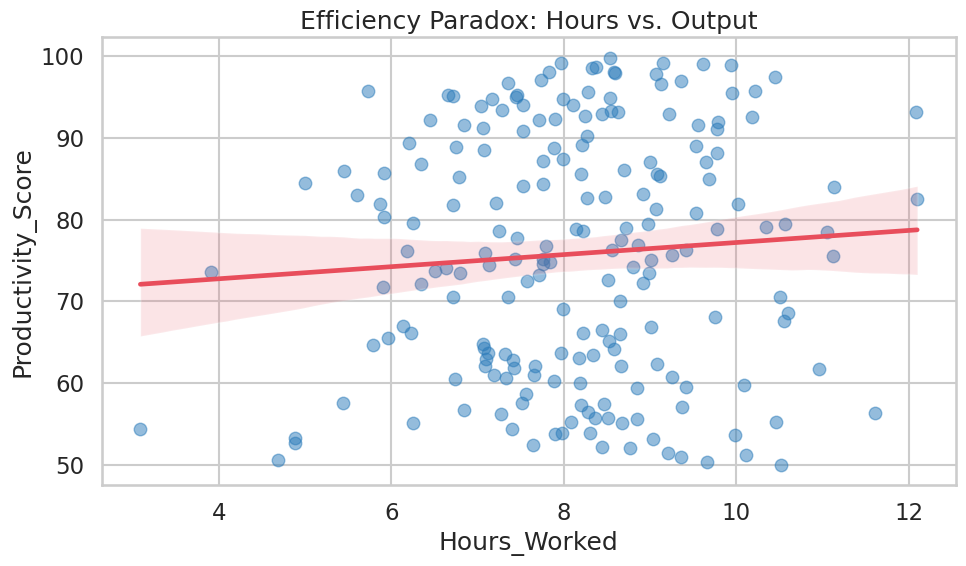
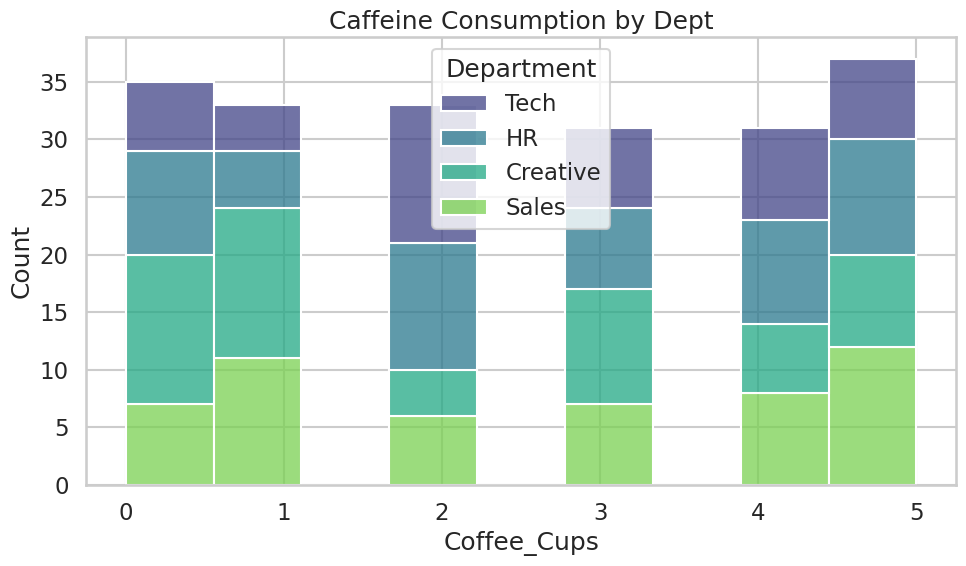
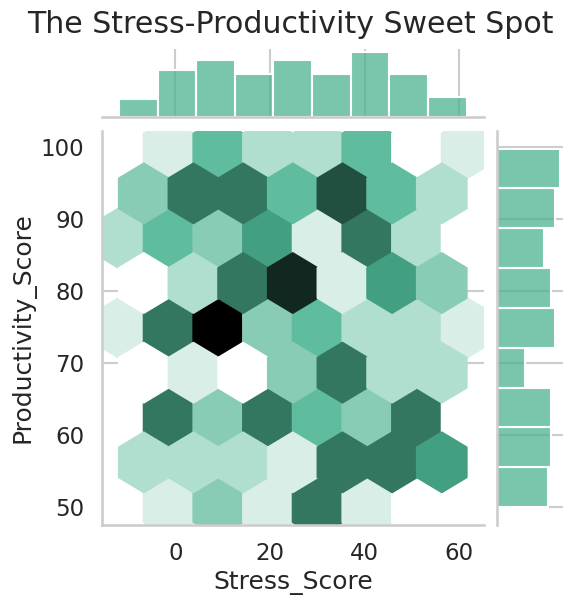
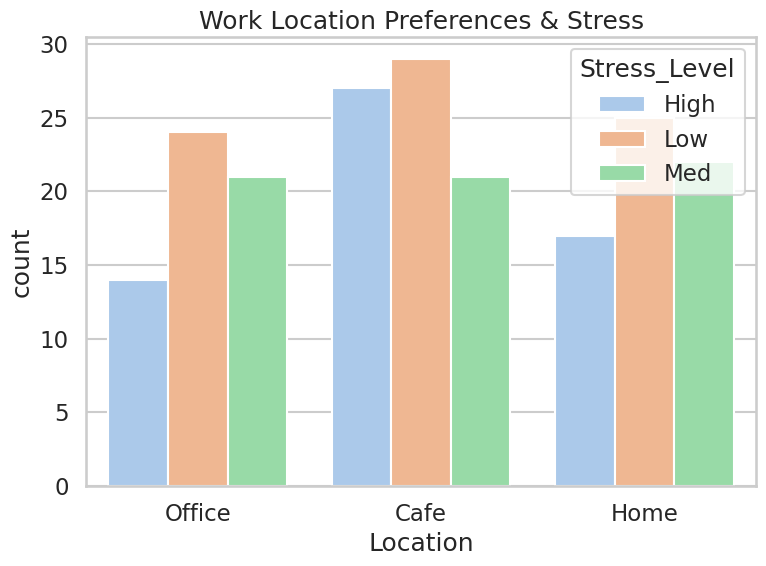
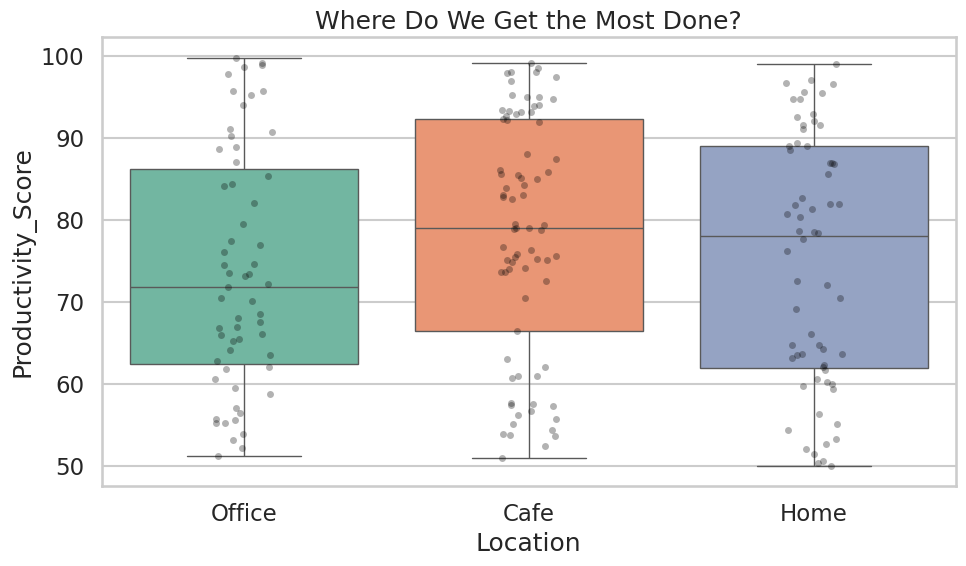
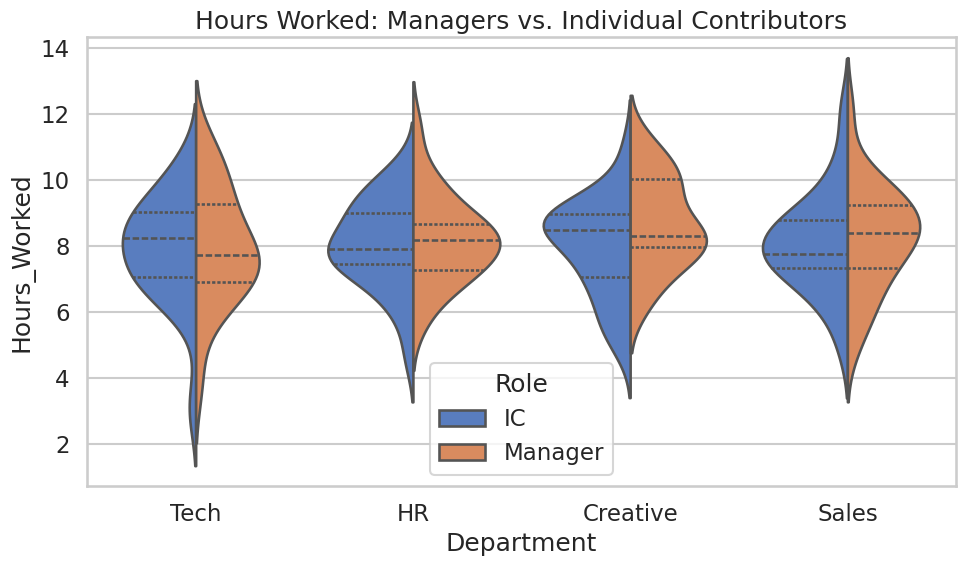
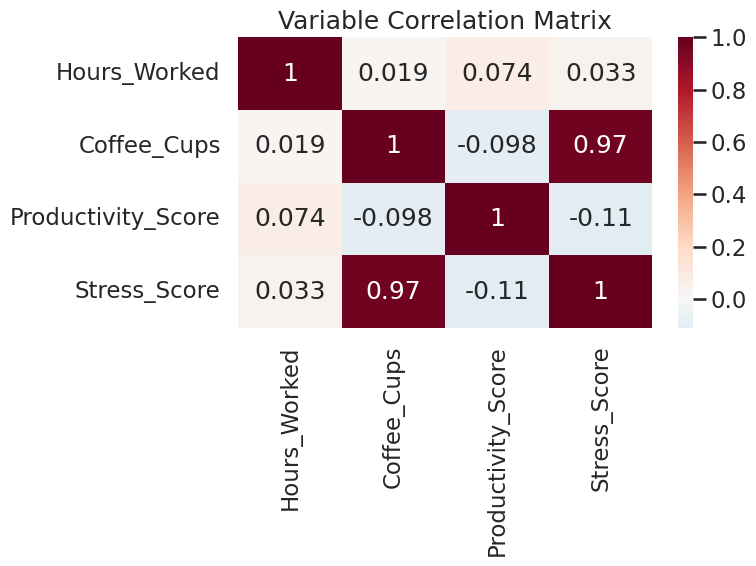
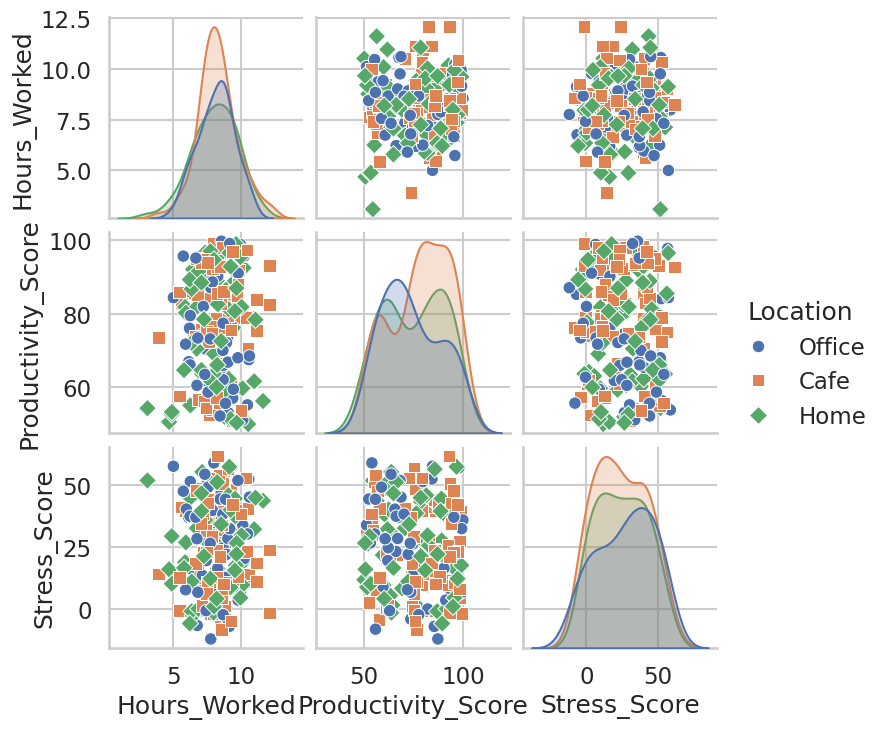
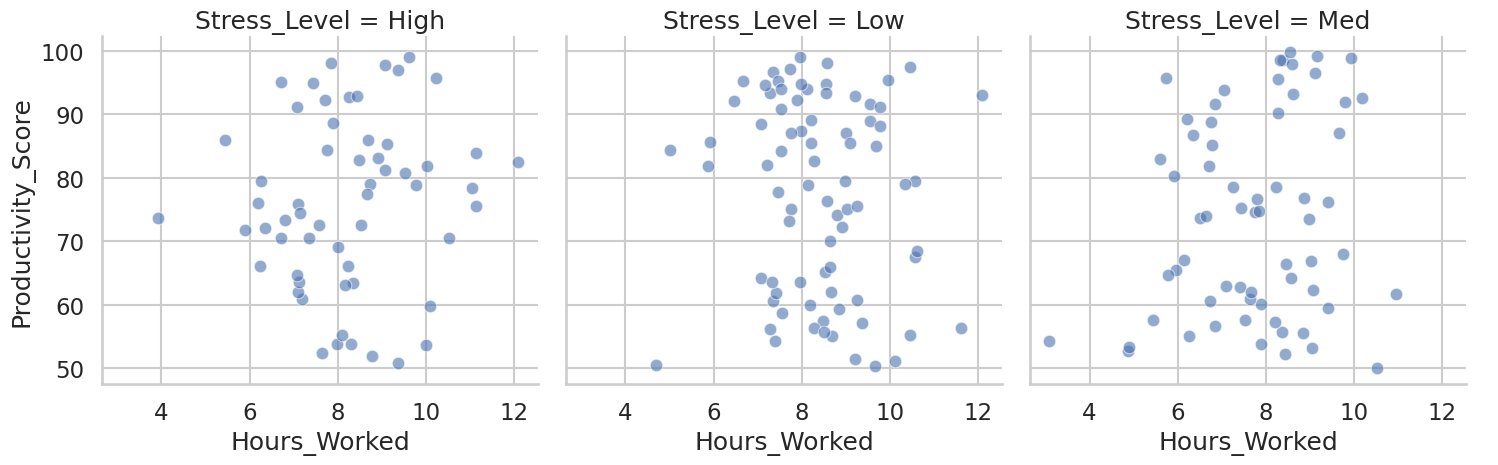
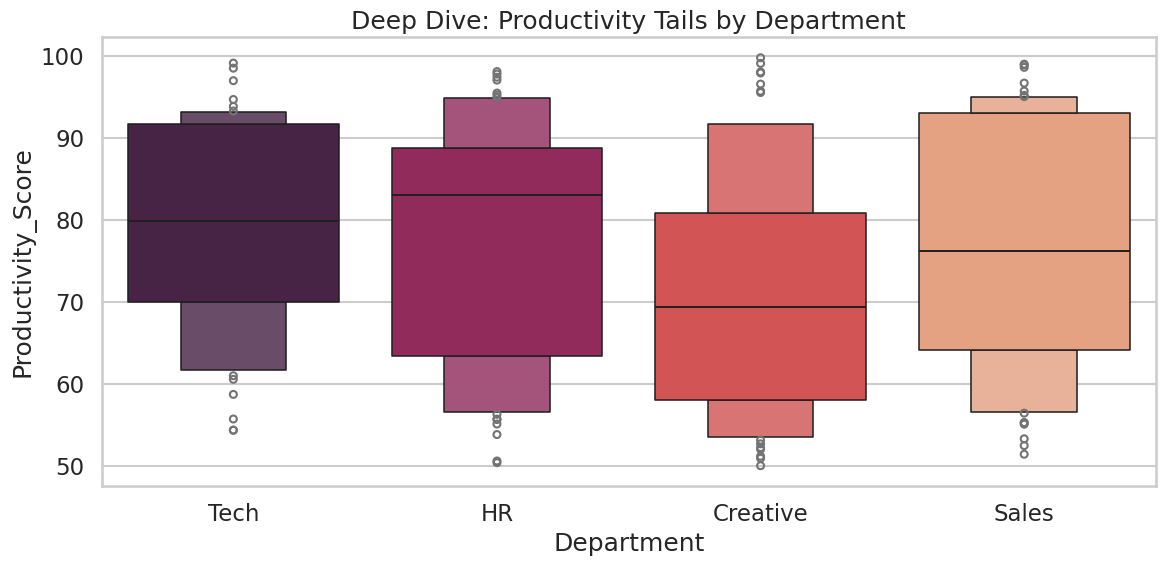

These figures' Python source, in order:
import seaborn as sns
import matplotlib.pyplot as plt 
import pandas as pd 
import numpy as np 

# --- Configuration ---
# "Talk" context makes the fonts slightly larger and easier to read in a portfolio 
sns.set_theme(style="whitegrid", context="talk") 

# --- Generating Custom Data ---
# Scenario: A study on "Remote Work Productivity" with 200 participants 
# We can create a dataframe from scractch so the data tells a specific story. 
np.random.seed(2026)
n = 200

data = {
    'Hours_Worked': np.random.normal(8, 1.5, n), 
    'Coffee_Cups': np.random.randint(0, 6, n), 
    'Productivity_Score': np.random.uniform(50, 100, n),
    'Department': np.random.choice(['Tech', 'HR', 'Sales', 'Creative'], n),
    'Location': np.random.choice(['Home', 'Office', 'Cafe'], n), 
    'Stress_Level': np.random.choice(['Low', 'Med', 'High'], n)
}

# Add some "human" correlation: More coffee = slightly more stress
data['Stress_Score'] = data['Coffee_Cups'] * 10 + np.random.normal(0, 5, n) 

df = pd.DataFrame(data) 
print("Data generated successfully. Starting Visualization...") 
# --- 1. Regression Plot ---
# Question: Do longer hours actually lead to higher score? 
plt.figure(figsize=(10, 6))
sns.regplot(data=df, x='Hours_Worked', y='Productivity_Score',
            scatter_kws={'alpha':0.5, 'color': '#2b7bba'}, line_kws={'color': '#e84d5b'})

plt.title("Efficiency Paradox: Hours vs. Output")
plt.tight_layout()
plt.savefig("sns_01_regression.png")
plt.close() # Frees up memory
print("saved 01_regression.png") 

# --- 2. Distribution With Hue --- 
# Question: Which department runs on the most caffeine? 
plt.figure(figsize=(10, 6))
sns.histplot(data=df, x='Coffee_Cups', hue='Department', multiple='stack', palette='viridis') 
plt.title("Caffeine Consumption by Dept") 
plt.tight_layout()
plt.savefig("sns_02_dist_hue.png") 
plt.close()
print("Saved 02_dist_hue.png") 

# --- 3. Joint Plot (Hexbin) --- 
# Question: Where is the 'Sweet Spot' between stress and productivity?
# Note: JointGrid creates its own figure, so we don't use plt.figure()
g = sns.jointplot(data=df, x='Stress_Score', y='Productivity_Score', kind='hex', color='#4CB391')
g.fig.suptitle("The Stress-Productivity Sweet Spot", y=1.02) 
plt.savefig("sns_03_joint_plot.png") 
plt.close() 
print("Saved 03_joint_plot.png") 

# --- 4. Count Plot --- 
# Question: Where do people choose to work? 
plt.figure(figsize=(8, 6))
sns.countplot(data=df, x='Location', hue='Stress_Level', palette='pastel') 
plt.title("Work Location Preferences & Stress") 
plt.tight_layout() 
plt.savefig("sns_04_count_plot.png") 
plt.close()
print("Saved 04_count_plot.png") 

# --- 5. Box Plot By Category ---
# Question: Which environment yields the best results?
plt.figure(figsize=(10, 6))
# Using standard palette to avoid warnings
sns.boxplot(data=df, x='Location', y='Productivity_Score', palette='Set2') 
# Adding raw points (stripplot) on top shows we aren't hiding data 
sns.stripplot(data=df, x='Location', y='Productivity_Score', color='black', alpha=0.3)
plt.title("Where Do We Get the Most Done?") 
plt.tight_layout()
plt.savefig("sns_05_box_cat.png") 
plt.close()
print("Saved 05_box_cat.png") 

# --- 6. Violing Plot Split --- 
# Question: Do Managers work more or less hours that ICs? 
# Create a fake binary variable for this plot 
df['Role'] = np.random.choice(['Manager', 'IC'], n) 

plt.figure(figsize=(10, 6))
sns.violinplot(data=df, x='Department', y='Hours_Worked', hue='Role', 
               split=True, inner='quartile', palette='muted')
plt.title("Hours Worked: Managers vs. Individual Contributors") 
plt.tight_layout()
plt.savefig("sns_06_violin_split.png") 
plt.close() 
print("Saved 06_violin_split.png") 

# --- 7. Correlation Heatmap --- 
# Question: What variables actually matter? 
# Select only numeric columns for to avoid crashes 
numeric_cols = df.select_dtypes(include=[np.number]) 
corr = numeric_cols.corr() 

plt.figure(figsize=(8, 6))
sns.heatmap(corr, annot=True, cmap='RdBu_r', center=0) 
plt.title("Variable Correlation Matrix") 
plt.tight_layout() 
plt.savefig("sns_07_heatmap.png") 
plt.close() 
print("Saved 07_heatmap.png") 

# --- 8. Pair Plot --- 
# Overview of relationships 
# We subset the data to keep the chart clean 
pair_df = df[['Hours_Worked', 'Productivity_Score', 'Stress_Score', 'Location']]
sns.pairplot(pair_df, hue='Location', markers=["o", "s", "D"])
plt.savefig("sns_08_pair_pot.png") 
plt.close()
print("Saved 08_pair_plot.png") 

# --- 9. Facet Grid --- 
# Breaking down productivity by Stress Level 
g = sns.FacetGrid(df, col="Stress_Level", height=5) 
g.map(sns.scatterplot, "Hours_Worked", "Productivity_Score", alpha=0.6) 
g.add_legend() 
plt.savefig("sns_08_facet_grid.png") 
plt.close()
print("Saved 09_facet_grid.png") 

# --- 10. Complex Panel (Boxen Plot) --- 
# A more detailed look at distribution tails (useful for outliers) 
plt.figure(figsize=(12, 6))
sns.boxenplot(data=df, x='Department', y='Productivity_Score', palette='rocket') 
plt.title("Deep Dive: Productivity Tails by Department") 
plt.tight_layout() 
plt.savefig("sns_10_complex_panel.png") 
plt.close() 
print("Saved 10_complex_panel.png") 

print("-----------------------------------------------")
print("Social Study Visualization Complete!")
print("Check your folder for 10 new 'sns_' images.") 
print("-----------------------------------------------") 
